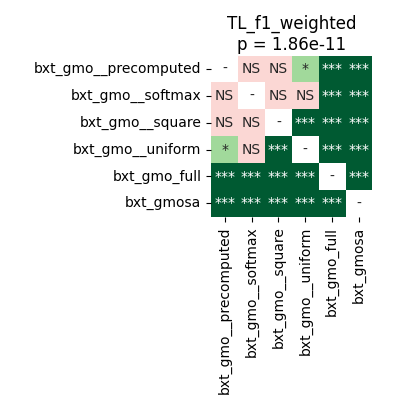

Values plotted in this chart, from the file beside it:
	bxt_gmo__precomputed	bxt_gmo__softmax	bxt_gmo__square	bxt_gmo__uniform	bxt_gmo_full	bxt_gmosa
bxt_gmo__precomputed	1.0	0.4641	0.05539	0.02489	5.0862630208333336e-05	5.0862630208333336e-05
bxt_gmo__softmax	0.4641	1.0	0.08528	0.7057	5.0862630208333336e-05	5.0862630208333336e-05
bxt_gmo__square	0.05539	0.08528	1.0	0.0001373	5.0862630208333336e-05	5.0862630208333336e-05
bxt_gmo__uniform	0.02489	0.7057	0.0001373	1.0	5.0862630208333336e-05	5.0862630208333336e-05
bxt_gmo_full	5.0862630208333336e-05	5.0862630208333336e-05	5.0862630208333336e-05	5.0862630208333336e-05	1.0	5.0862630208333336e-05
bxt_gmosa	5.0862630208333336e-05	5.0862630208333336e-05	5.0862630208333336e-05	5.0862630208333336e-05	5.0862630208333336e-05	1.0
